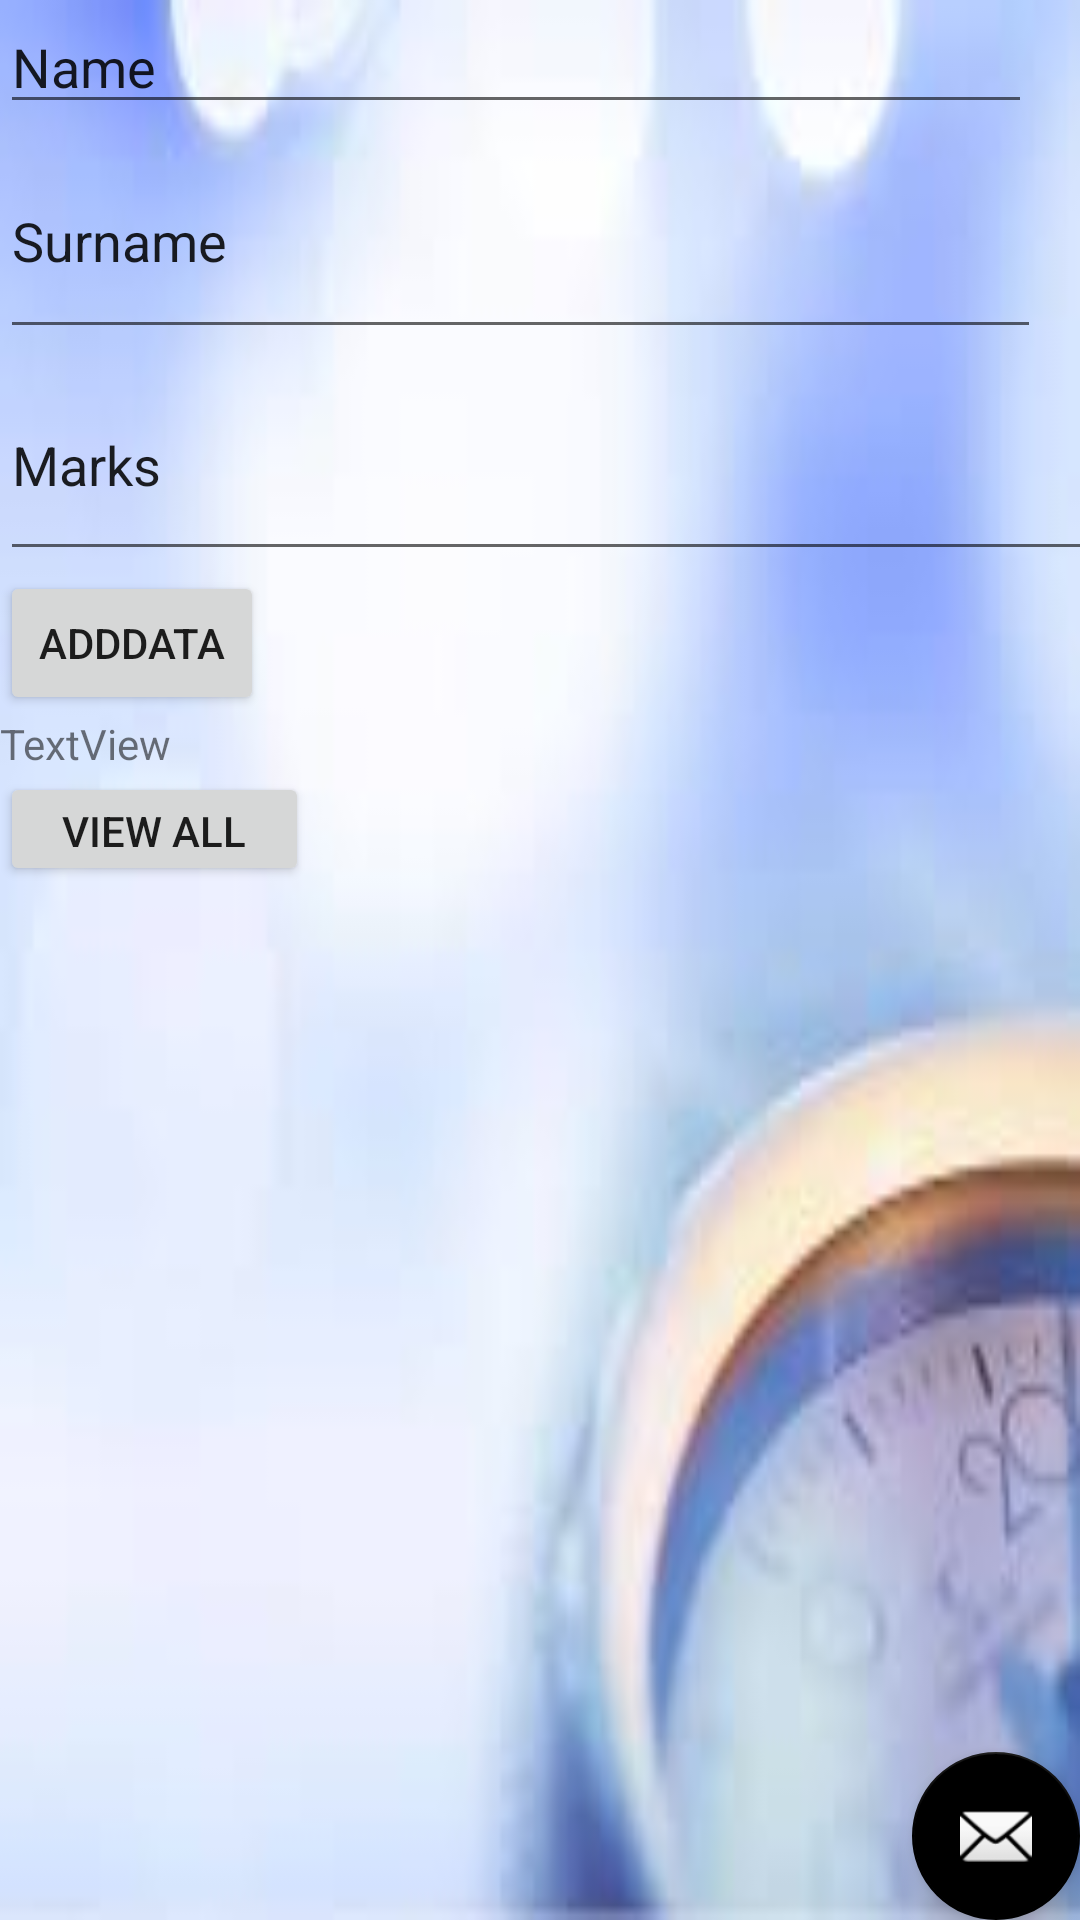

Layout XML and referenced resources for this Android screen:
<!-- AndroidManifest.xml: activity theme AppTheme.NoActionBar -->
<!-- res/layout/activity_main.xml -->
<?xml version="1.0" encoding="utf-8"?>
<android.support.design.widget.CoordinatorLayout xmlns:android="http://schemas.android.com/apk/res/android"
    xmlns:app="http://schemas.android.com/apk/res-auto"
    xmlns:tools="http://schemas.android.com/tools"
    android:layout_width="match_parent"
    android:layout_height="match_parent"
    android:orientation="vertical"
    android:background="@drawable/images"
    tools:context="com.example.vini2.myapplication.MainActivity"
    android:fitsSystemWindows="true">
    <android.support.v7.widget.LinearLayoutCompat
        android:layout_width="match_parent"
        android:layout_height="399dp"
        android:orientation="vertical"
        android:id="@+id/linearLayoutCompat">
        <AutoCompleteTextView
            android:text="Name"
            android:layout_width="344dp"
            android:layout_height="wrap_content"
            android:id="@+id/editText_name" />

        <AutoCompleteTextView
            android:text="Surname"
            android:layout_width="347dp"
            android:layout_height="75dp"
            android:id="@+id/editText_surname" />
        <AutoCompleteTextView
            android:text="Marks"
            android:layout_width="367dp"
            android:layout_height="74dp"
            android:id="@+id/editText_marks" />
        <Button
            android:text="AddData"
            android:layout_width="wrap_content"
            android:layout_height="wrap_content"
            android:id="@+id/button_add" />
        <TextView
            android:text="TextView"
            android:layout_width="360dp"
            android:layout_height="wrap_content"
            android:id="@+id/dbInput" />
        <Button
            android:text="View All"
            android:layout_width="103dp"
            android:layout_height="38dp"
            android:id="@+id/button3"
            app:layout_anchor="@+id/linearLayoutCompat"
            app:layout_anchorGravity="bottom|center_horizontal"
            android:layout_gravity="top|left" />




    </android.support.v7.widget.LinearLayoutCompat>

    <android.support.design.widget.AppBarLayout
        android:layout_width="228dp"
        android:layout_height="wrap_content"
        android:theme="@style/AppTheme.AppBarOverlay">

    </android.support.design.widget.AppBarLayout>

    <android.support.design.widget.FloatingActionButton
        android:id="@+id/fab"
        android:layout_width="312dp"
        android:layout_height="wrap_content"
        android:layout_gravity="bottom|end"
        android:layout_margin="@dimen/fab_margin"
        app:srcCompat="@android:drawable/ic_dialog_email"
        />
</android.support.design.widget.CoordinatorLayout>
<!-- resources referenced by this layout -->
<resources>
  <!-- drawable images: jpg bitmap (drawable, 3627 bytes) -->
  <style name="AppTheme.AppBarOverlay" parent="ThemeOverlay.AppCompat.Dark.ActionBar" />
  <style name="AppTheme.NoActionBar">
          <item name="windowActionBar">false</item>
          <item name="windowNoTitle">true</item>
      </style>
</resources>
